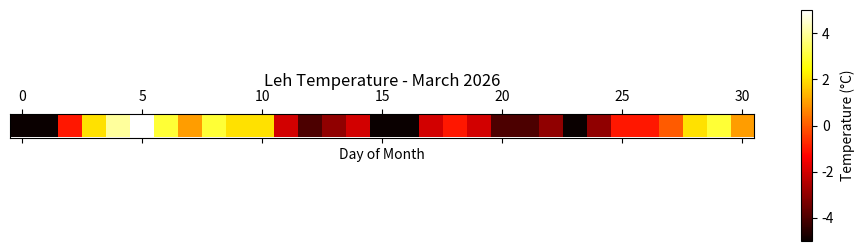

Python code for this plot:
import matplotlib.pyplot as plt
import numpy as np

leh_march_2026 = [
    -5.0, -5.0, -1.0, 2.0, 4.0, 5.0, 3.0, 1.0, 3.0, 2.0,
    2.0, -2.0, -4.0, -3.0, -2.0, -5.0, -5.0, -2.0, -1.0, -2.0,
    -4.0, -4.0, -3.0, -5.0, -3.0, -1.0, -1.0, 0.0, 2.0, 3.0, 1.0
]

# Convert the 1D list into a 2D matrix so matshow plots it cleanly
# We add an extra dimension to make it a 1 row x 31 columns matrix
data_matrix = np.array(leh_march_2026).reshape(1, -1)

# Initialize the figure
fig, ax = plt.subplots(figsize=(12, 3))

# Plot using matshow on the axes
cax = ax.matshow(data_matrix, cmap='hot')

# FIX: Explicitly use the 'label' keyword argument
plt.colorbar(cax, label='Temperature (°C)')

plt.title('Leh Temperature - March 2026', pad=20)
plt.xlabel('Day of Month')
plt.yticks([]) # Hide the y-axis since it's just 1 row

plt.show()
